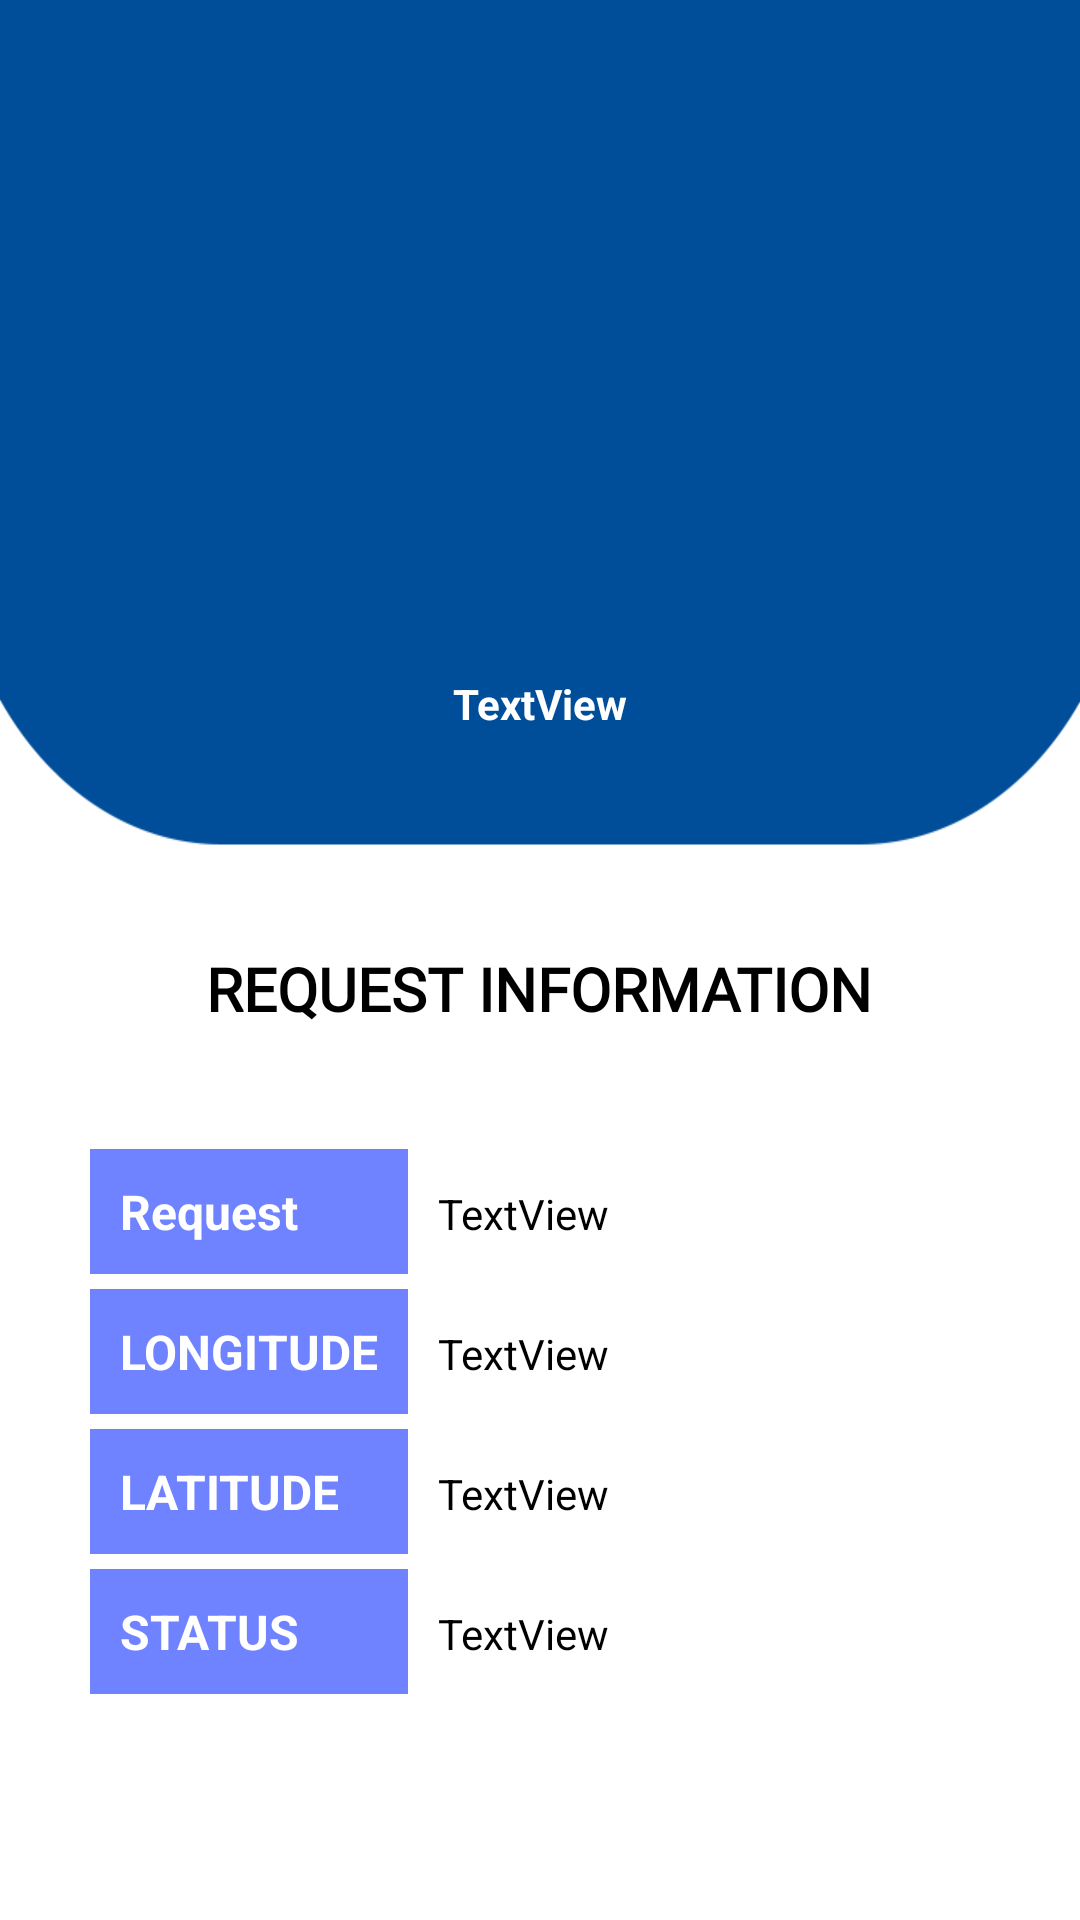

Reconstruct the res/layout file that produces this screen, plus the resources it refers to.
<!-- AndroidManifest.xml: application theme Theme.MDRRMOApp -->
<!-- res/layout/activity_monitor_req.xml -->
<?xml version="1.0" encoding="utf-8"?>
<androidx.constraintlayout.widget.ConstraintLayout xmlns:android="http://schemas.android.com/apk/res/android"
    xmlns:app="http://schemas.android.com/apk/res-auto"
    xmlns:tools="http://schemas.android.com/tools"
    android:layout_width="match_parent"
    android:layout_height="match_parent"
    tools:context=".monitorReq">
    <androidx.constraintlayout.widget.ConstraintLayout
        android:layout_width="match_parent"
        android:layout_height="match_parent">

        <androidx.constraintlayout.widget.ConstraintLayout
            android:layout_width="match_parent"
            android:layout_height="888dp"
            app:layout_constraintEnd_toEndOf="parent"
            app:layout_constraintStart_toStartOf="parent"
            app:layout_constraintTop_toTopOf="parent">


            <View
                android:id="@+id/view4"
                android:layout_width="wrap_content"
                android:layout_height="300dp"
                android:background="@drawable/header"
                app:layout_constraintEnd_toEndOf="parent"
                app:layout_constraintStart_toStartOf="parent"
                app:layout_constraintTop_toTopOf="parent" />

            <TableLayout
                android:layout_width="match_parent"
                android:layout_height="208dp"
                android:layout_marginTop="40dp"
                app:layout_constraintEnd_toEndOf="parent"
                app:layout_constraintHorizontal_bias="0.0"
                app:layout_constraintStart_toStartOf="parent"
                app:layout_constraintTop_toBottomOf="@+id/textView152">

                <TableRow
                    android:layout_width="match_parent"
                    android:layout_height="match_parent">

                    <TextView
                        android:id="@+id/textView1"
                        android:layout_width="wrap_content"
                        android:layout_height="wrap_content"
                        android:layout_marginLeft="30dp"
                        android:background="#6F82FF"
                        android:padding="10dp"
                        android:text="Request"
                        android:textColor="#FFFFFF"
                        android:textSize="16sp"
                        android:textStyle="bold" />

                    <TextView
                        android:id="@+id/textView2"
                        android:layout_width="wrap_content"
                        android:layout_height="wrap_content"
                        android:layout_marginLeft="10dp"
                        android:text="TextView"
                        android:textColor="#000000" />
                </TableRow>

                <TableRow
                    android:layout_width="match_parent"
                    android:layout_height="match_parent"
                    android:layout_marginTop="5dp">

                    <TextView
                        android:id="@+id/textView3"
                        android:layout_width="wrap_content"
                        android:layout_height="wrap_content"
                        android:layout_marginLeft="30dp"
                        android:background="#6F82FF"
                        android:padding="10dp"
                        android:text="LONGITUDE"
                        android:textColor="#FFFFFF"
                        android:textSize="16sp"
                        android:textStyle="bold" />

                    <TextView
                        android:id="@+id/textView4"
                        android:layout_width="wrap_content"
                        android:layout_height="wrap_content"
                        android:layout_marginLeft="10dp"
                        android:text="TextView"
                        android:textColor="#000000" />
                </TableRow>

                <TableRow
                    android:layout_width="match_parent"
                    android:layout_height="match_parent"
                    android:layout_marginTop="5dp">

                    <TextView
                        android:id="@+id/textView5"
                        android:layout_width="wrap_content"
                        android:layout_height="wrap_content"
                        android:layout_marginLeft="30dp"
                        android:background="#6F82FF"
                        android:padding="10dp"
                        android:text="LATITUDE"
                        android:textColor="#FFFFFF"
                        android:textSize="16sp"
                        android:textStyle="bold" />

                    <TextView
                        android:id="@+id/textView6"
                        android:layout_width="wrap_content"
                        android:layout_height="wrap_content"
                        android:layout_marginLeft="10dp"
                        android:text="TextView"
                        android:textColor="#000000" />
                </TableRow>

                <TableRow
                    android:layout_width="match_parent"
                    android:layout_height="match_parent"
                    android:layout_marginTop="5dp">

                    <TextView
                        android:id="@+id/textView7"
                        android:layout_width="wrap_content"
                        android:layout_height="wrap_content"
                        android:layout_marginLeft="30dp"
                        android:background="#6F82FF"
                        android:padding="10dp"
                        android:text="STATUS"
                        android:textColor="#FFFFFF"
                        android:textSize="16sp"
                        android:textStyle="bold" />

                    <TextView
                        android:id="@+id/textView8"
                        android:layout_width="wrap_content"
                        android:layout_height="wrap_content"
                        android:layout_marginLeft="10dp"
                        android:text="TextView"
                        android:textColor="#000000" />
                </TableRow>

            </TableLayout>

            <TextView
                android:id="@+id/textView152"
                android:layout_width="wrap_content"
                android:layout_height="wrap_content"
                android:layout_marginTop="16dp"
                android:fontFamily="@font/montserrat"
                android:text="REQUEST INFORMATION"
                android:textAlignment="center"
                android:textColor="#000000"
                android:textSize="20sp"
                android:textStyle="bold"
                app:layout_constraintEnd_toEndOf="parent"
                app:layout_constraintHorizontal_bias="0.496"
                app:layout_constraintStart_toStartOf="parent"
                app:layout_constraintTop_toBottomOf="@+id/view4" />

            <ImageView
                android:id="@+id/imageView14"
                android:layout_width="187dp"
                android:layout_height="177dp"
                app:layout_constraintBottom_toTopOf="@+id/textView154"
                app:layout_constraintEnd_toEndOf="@+id/view4"
                app:layout_constraintStart_toStartOf="parent"
                app:layout_constraintTop_toTopOf="@+id/view4"
                app:layout_constraintVertical_bias="0.687"
                app:srcCompat="@drawable/logo1" />

            <TextView
                android:id="@+id/textView154"
                android:layout_width="wrap_content"
                android:layout_height="wrap_content"
                android:layout_marginBottom="56dp"
                android:text="TextView"
                android:textAlignment="center"
                android:textColor="#FFFFFF"
                android:textStyle="bold"
                app:layout_constraintBottom_toBottomOf="@+id/view4"
                app:layout_constraintEnd_toEndOf="parent"
                app:layout_constraintStart_toStartOf="parent" />

        </androidx.constraintlayout.widget.ConstraintLayout>
    </androidx.constraintlayout.widget.ConstraintLayout>

</androidx.constraintlayout.widget.ConstraintLayout>
<!-- resources referenced by this layout -->
<resources>
  <!-- drawable header: png bitmap (drawable, 7761 bytes) -->
  <style name="Theme.MDRRMOApp" parent="Theme.MaterialComponents.DayNight.NoActionBar">
          
          <item name="colorPrimary">@color/purple_500</item>
          <item name="colorPrimaryVariant">@color/purple_700</item>
          <item name="colorOnPrimary">@color/white</item>
          
          <item name="colorSecondary">@color/teal_200</item>
          <item name="colorSecondaryVariant">@color/teal_700</item>
          <item name="colorOnSecondary">@color/black</item>
          
          <item name="android:statusBarColor" tools:targetApi="l">?attr/colorPrimaryVariant</item>
          
      </style>
  <!-- not gathered from this repository: default colours our renderer supplied (Android Studio template values) -->
  <color name="purple_500">#FF6200EE</color>
  <color name="purple_700">#FF3700B3</color>
  <color name="teal_200">#FF03DAC5</color>
  <color name="teal_700">#FF018786</color>
  <color name="black">#FF000000</color>
  <color name="white">#FFFFFFFF</color>
</resources>
